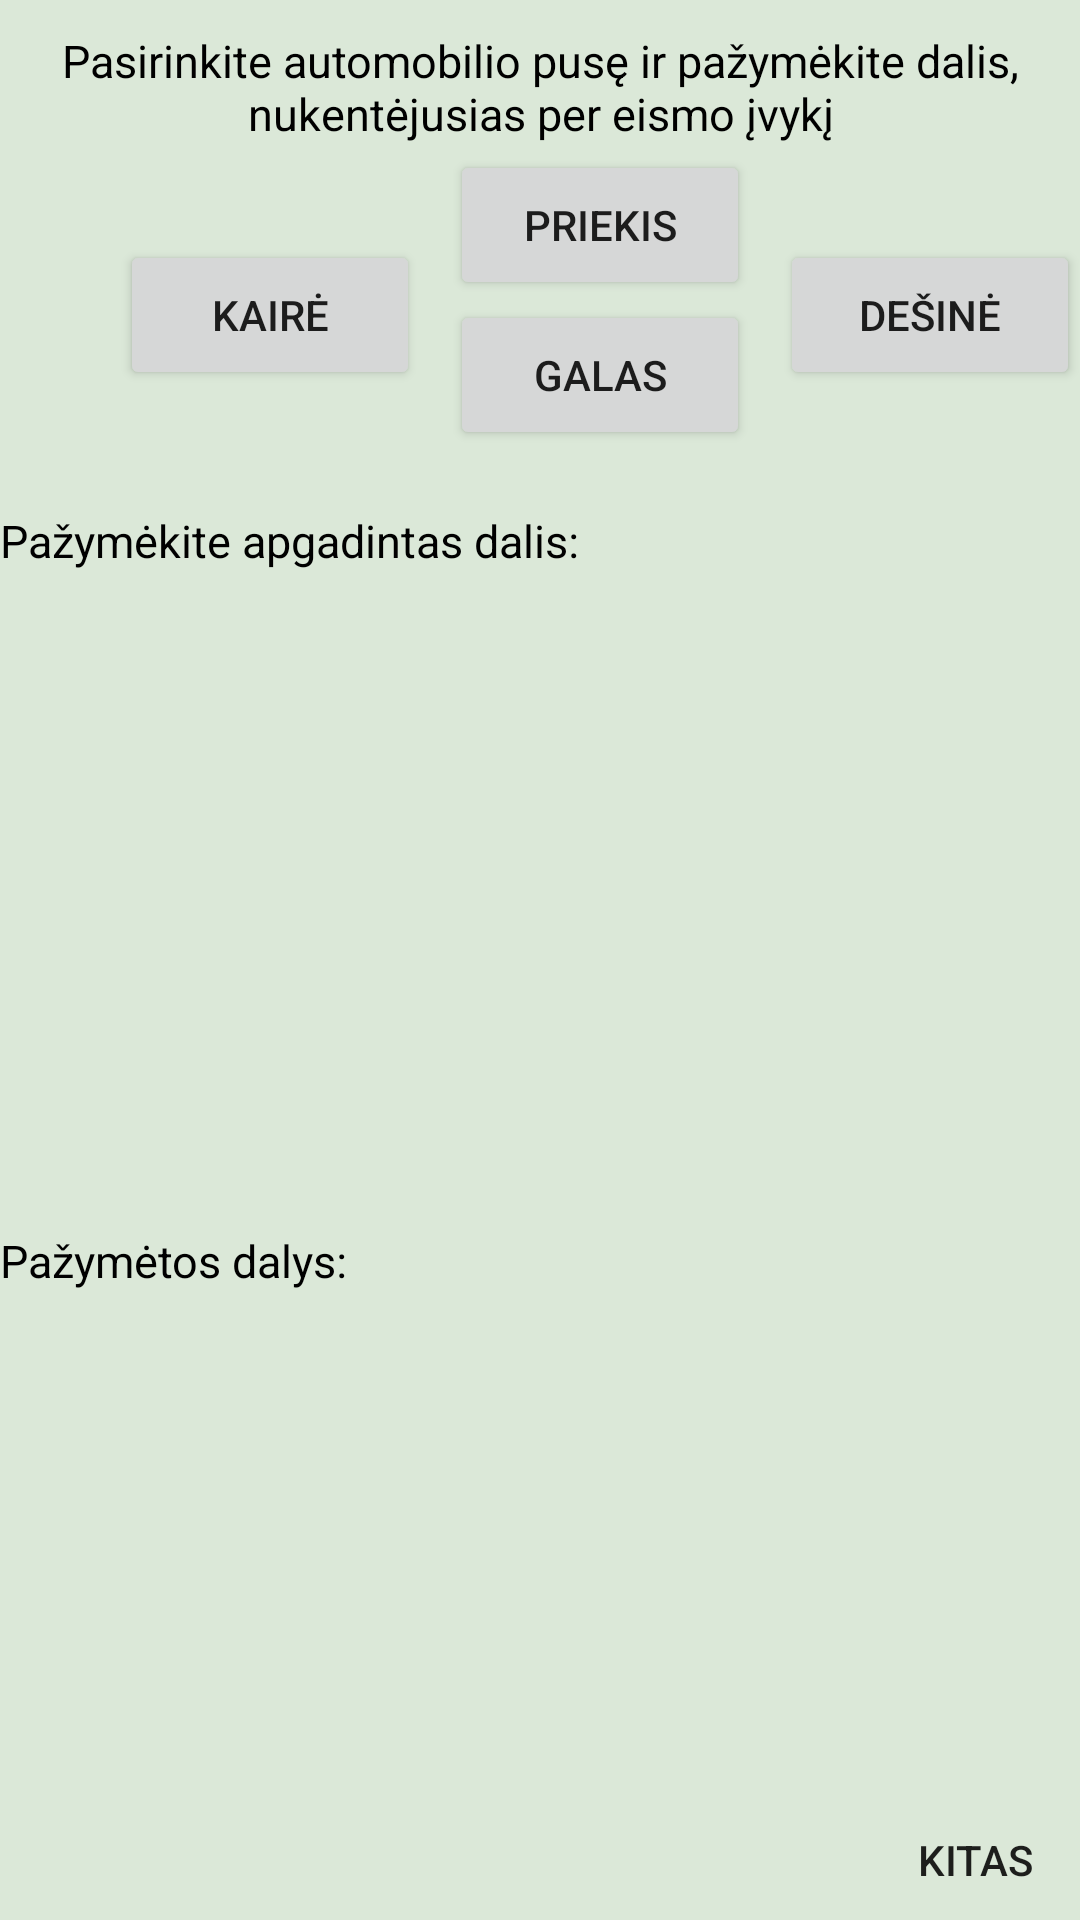

Produce the Android XML layout that renders to this screen, including the resource entries it uses.
<!-- AndroidManifest.xml: application theme Theme.Draudiminiai_ivykiai -->
<!-- res/layout/fragment_damage.xml -->
<?xml version="1.0" encoding="utf-8"?>
<RelativeLayout xmlns:android="http://schemas.android.com/apk/res/android"
    xmlns:tools="http://schemas.android.com/tools"
    android:layout_width="match_parent"
    android:layout_height="match_parent"
    android:orientation="vertical"
    tools:context=".DamageFragment">

    <TextView
        android:id="@+id/textView6"
        android:layout_width="wrap_content"
        android:layout_height="wrap_content"
        android:text="Pasirinkite automobilio pusę ir pažymėkite dalis, nukentėjusias per eismo įvykį"
        android:textAlignment="center"
        android:textSize="15sp"
        android:layout_marginTop="10dp"
        android:textColor="@color/black"/>

    <Button
        android:id="@+id/P"
        android:layout_width="100dp"
        android:layout_height="50dp"
        android:layout_marginLeft="150dp"
        android:layout_marginTop="50dp"
        android:text="Priekis" />

    <Button
        android:id="@+id/K"
        android:layout_width="100dp"
        android:layout_height="50dp"
        android:layout_marginTop="80dp"
        android:layout_marginLeft="40dp"
        android:text="Kairė" />

    <Button
        android:id="@+id/G"
        android:layout_width="100dp"
        android:layout_height="50dp"
        android:layout_marginTop="100dp"
        android:layout_marginLeft="150dp"
        android:text="Galas" />

    <Button
        android:id="@+id/D"
        android:layout_width="100dp"
        android:layout_height="50dp"
        android:layout_marginTop="80dp"
        android:layout_marginLeft="260dp"
        android:text="Dešinė" />

    <ListView
        android:id="@+id/dalysList"
        android:layout_width="wrap_content"
        android:layout_height="200dp"
        android:layout_marginTop="200dp"/>

    <ListView
        android:id="@+id/pazymetosDalys"
        android:layout_width="250dp"
        android:layout_height="200dp"
        android:layout_marginTop="440dp"
        android:textAppearance="?android:attr/textAppearanceLarge"
        />

    <TextView
        android:id="@+id/masinos_id"
        android:layout_width="match_parent"
        android:layout_height="match_parent"
        android:visibility="invisible"/>

    <TextView
        android:id="@+id/textView4"
        android:layout_marginTop="170dp"
        android:layout_width="wrap_content"
        android:layout_height="wrap_content"
        android:text="Pažymėkite apgadintas dalis:"
        android:textSize="15sp"
        android:textColor="@color/black"/>

    <TextView
        android:id="@+id/textView5"
        android:layout_marginTop="410dp"
        android:layout_width="wrap_content"
        android:layout_height="wrap_content"
        android:text="Pažymėtos dalys:"
        android:textSize="15sp"
        android:textColor="@color/black"/>

    <Button
        android:id="@+id/kitasB3"
        android:layout_width="wrap_content"
        android:layout_height="wrap_content"
        android:text="Kitas"
        android:background="@drawable/mybutton"
        android:layout_marginTop="600dp"
        android:layout_marginLeft="290dp"/>


</RelativeLayout>
<!-- resources referenced by this layout -->
<resources>
  <color name="black">#FF000000</color>
  <!-- drawable mybutton (drawable) -->
  <?xml version="1.0" encoding="utf-8"?>
  <shape xmlns:android="http://schemas.android.com/apk/res/android">
      
      <corners android:radius="8dp"/>
  
  </shape>
  <style name="Theme.Draudiminiai_ivykiai" parent="Theme.MaterialComponents.DayNight.DarkActionBar">
          
          <item name="colorPrimary">@color/green</item>
          <item name="colorPrimaryVariant">@color/green</item>
          <item name="colorOnPrimary">@color/mint</item>
          <item name="android:windowBackground">@color/mint</item>
          
          <item name="colorSecondary">@color/green</item>
          <item name="colorSecondaryVariant">@color/teal_700</item>
          <item name="colorOnSecondary">@color/black</item>
          
          <item name="android:statusBarColor">?attr/colorPrimaryVariant</item>
          
      </style>
  <color name="green">#0A7029</color>
  <color name="mint">#DBE8D8</color>
  <color name="teal_700">#FF018786</color>
</resources>
